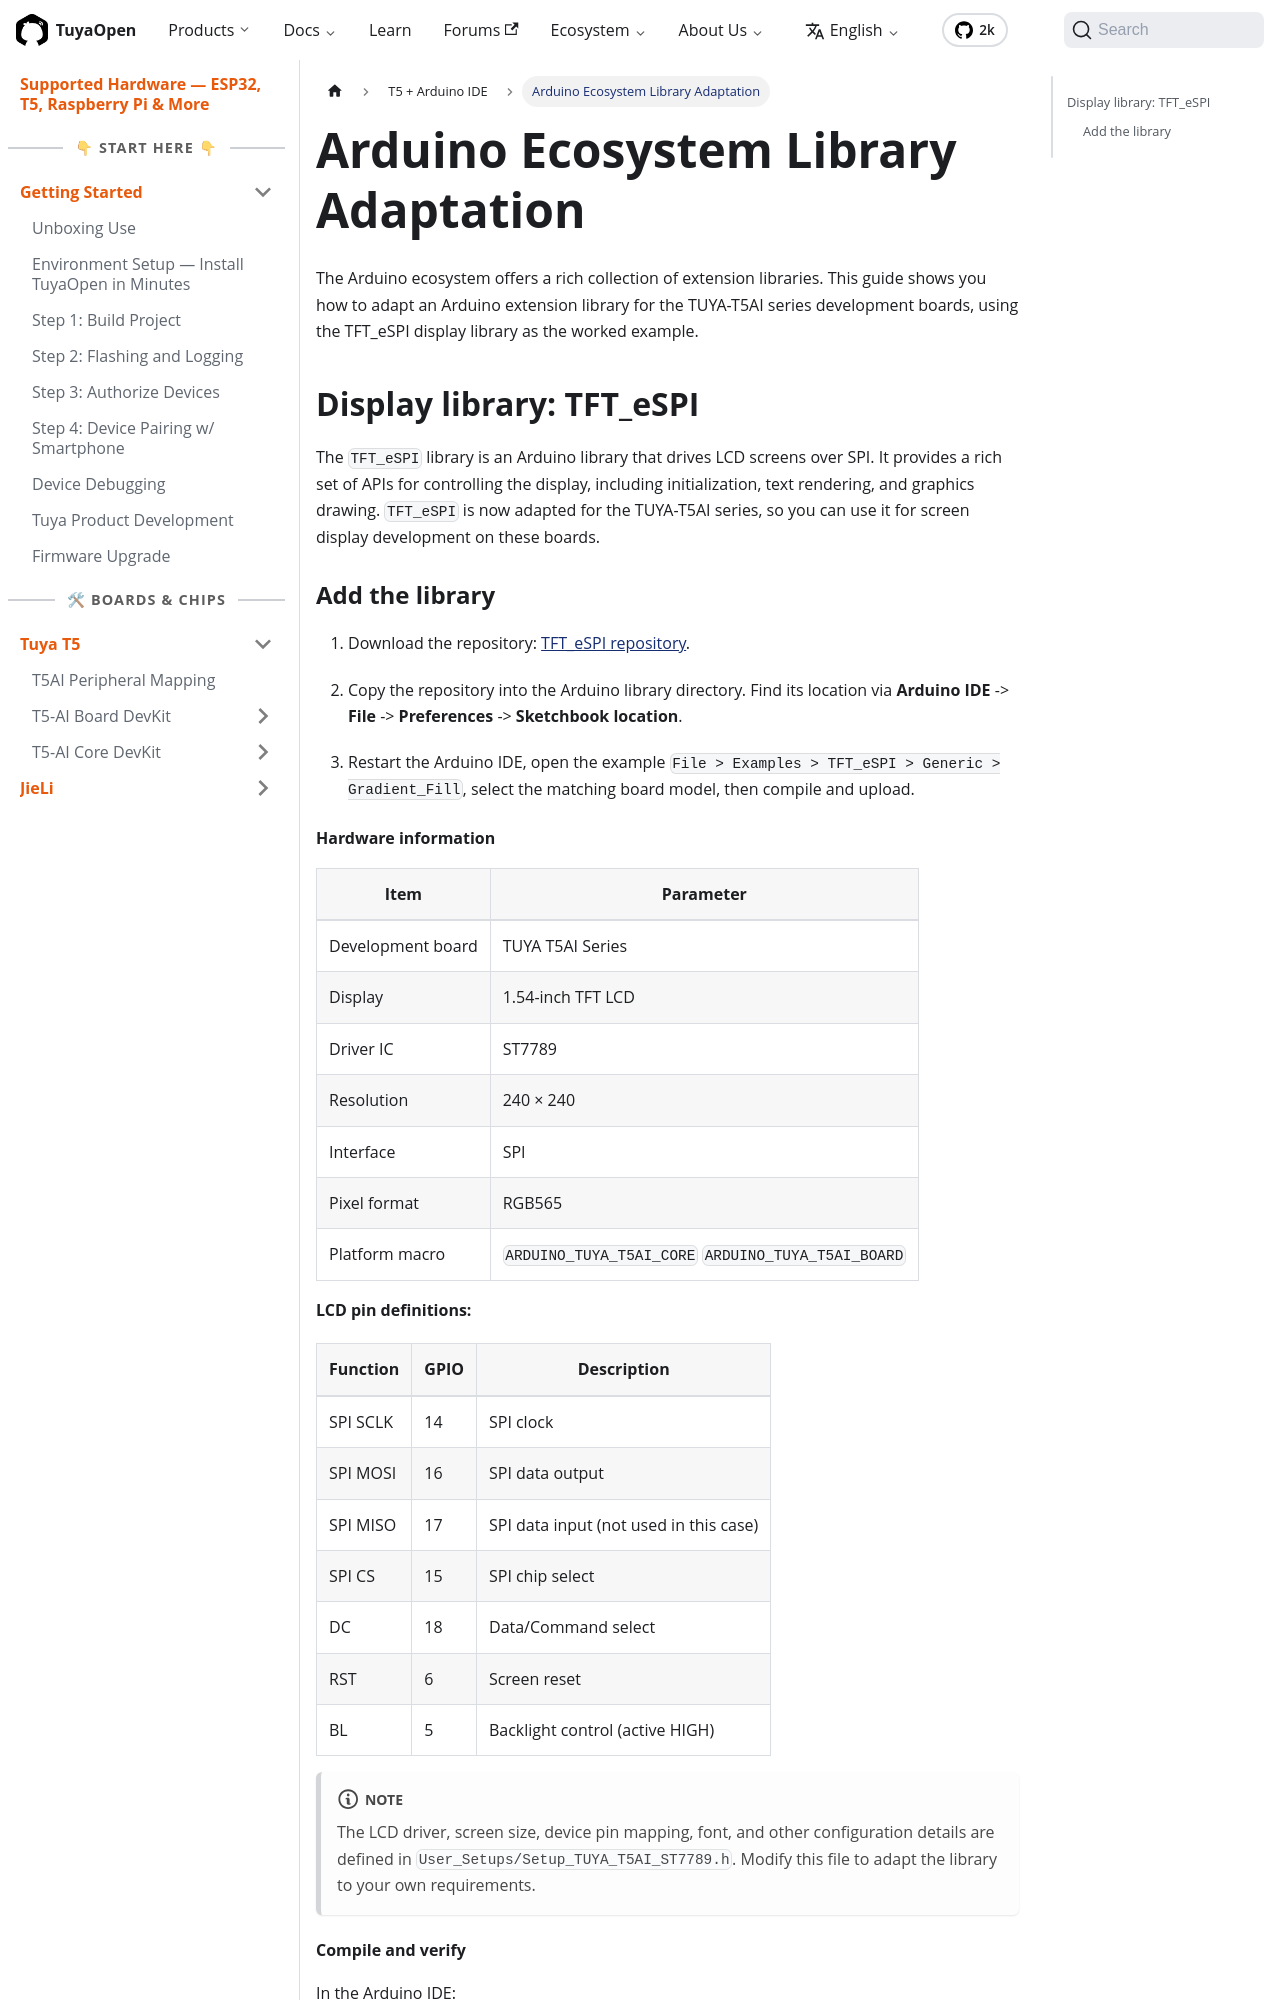

repository: Tuya-Community/TuyaOpen.io · page: docs/hardware/tuya-t5/develop-with-Arduino/Arduino_Library.html · generator: docusaurus

---
title: Arduino Ecosystem Library Adaptation
description: "Arduino ecosystem library adaptation for TUYA-T5AI boards — adapt an Arduino extension library such as TFT_eSPI for SPI LCD display development."
keywords:
  - arduino library
  - tft_espi
  - t5ai
  - tuyaopen hardware
  - display
---

The Arduino ecosystem offers a rich collection of extension libraries. This guide shows you how to adapt an Arduino extension library for the TUYA-T5AI series development boards, using the TFT_eSPI display library as the worked example.

## Display library: TFT_eSPI

The `TFT_eSPI` library is an Arduino library that drives LCD screens over SPI. It provides a rich set of APIs for controlling the display, including initialization, text rendering, and graphics drawing. `TFT_eSPI` is now adapted for the TUYA-T5AI series, so you can use it for screen display development on these boards.

### Add the library

1. Download the repository: [TFT_eSPI repository](https://github.com/maidang-xing/TFT_eSPI).

2. Copy the repository into the Arduino library directory. Find its location via **Arduino IDE** -> **File** -> **Preferences** -> **Sketchbook location**.

3. Restart the Arduino IDE, open the example `File > Examples > TFT_eSPI > Generic > Gradient_Fill`, select the matching board model, then compile and upload.
